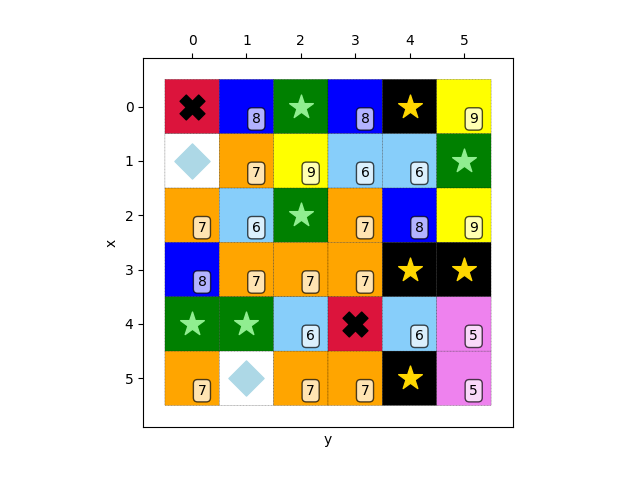

Values plotted in this chart, from the file beside it:
2, 8, 0, 8, 1, 9
4, 7, 9, 6, 6, 0
7, 6, 0, 7, 8, 9
8, 7, 7, 7, 1, 1
0, 0, 6, 2, 6, 5
7, 4, 7, 7, 1, 5
